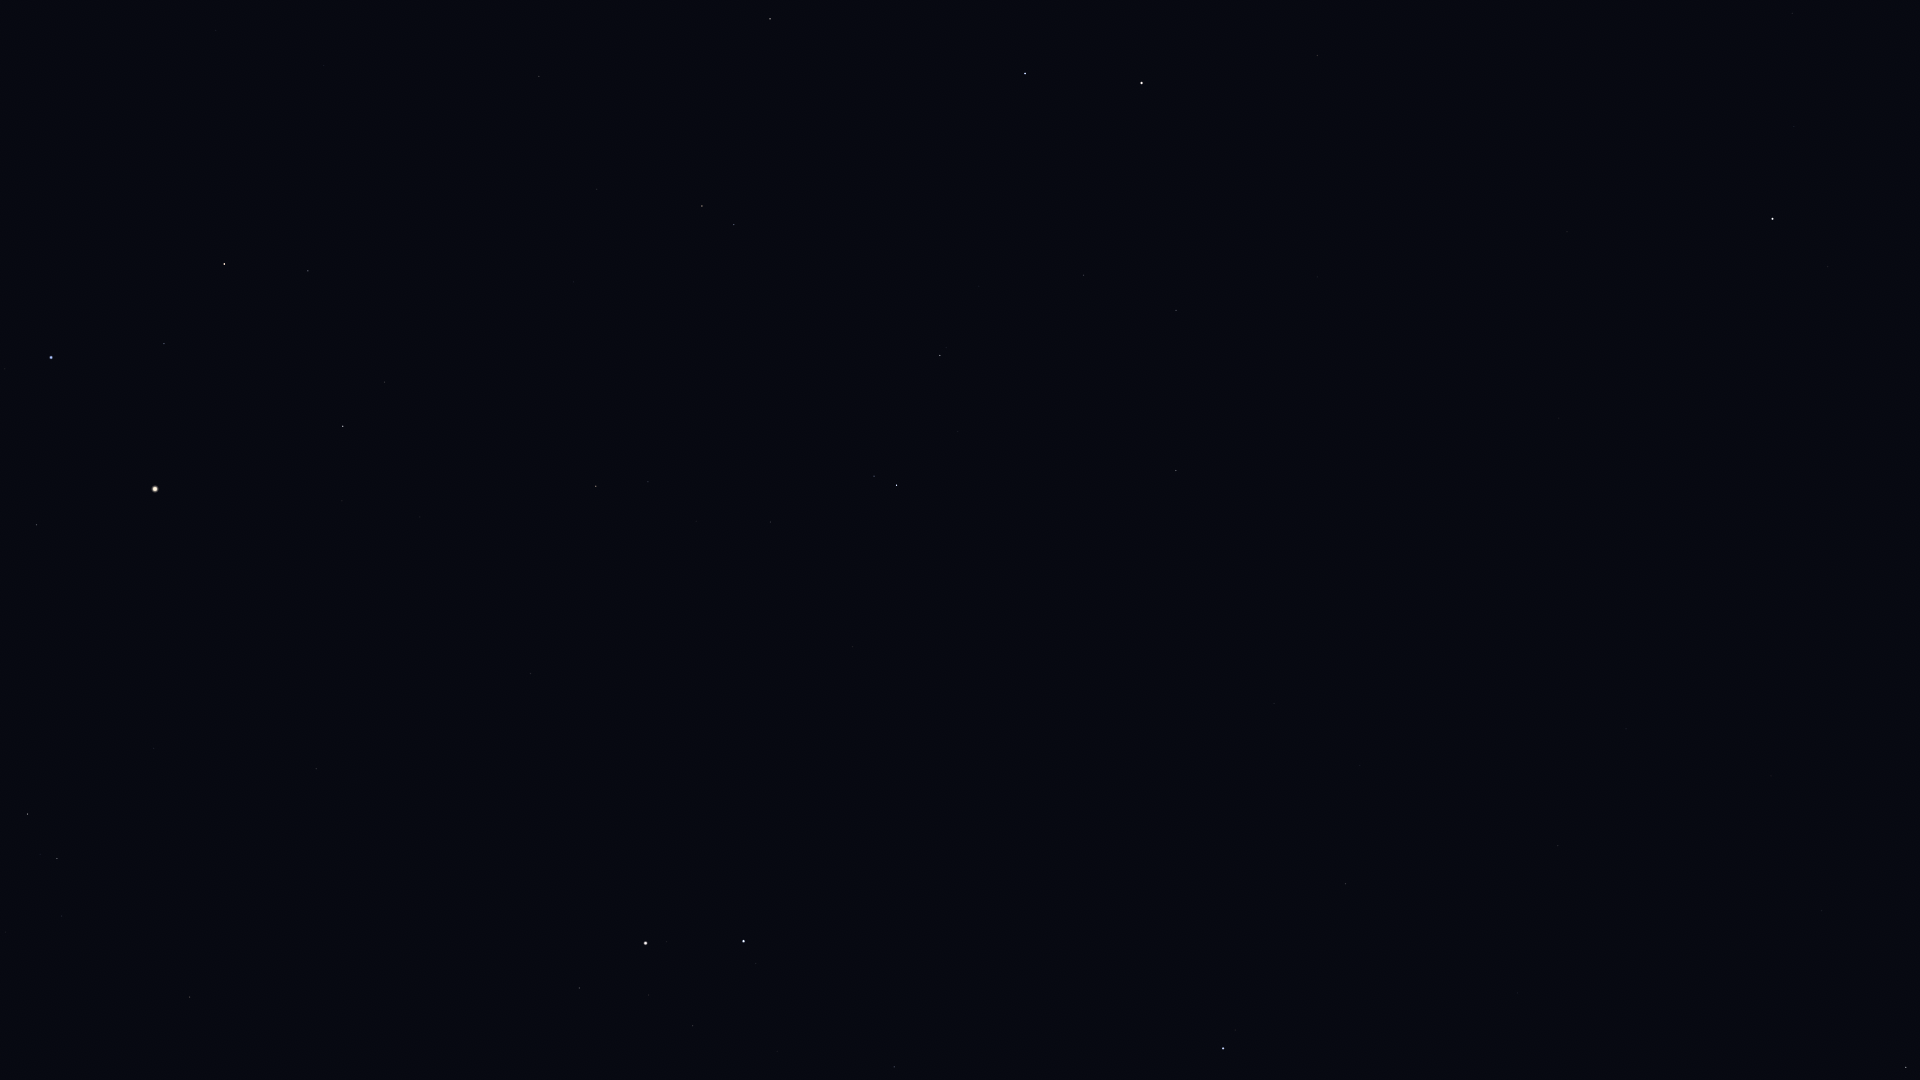

The data file committed next to this chart (first rows):
Star_ID, Name, X, Y
13192, Nushagak, 1888, 619
14328, HIP 14328, 1906, 1067
16228, HIP 16228, 1822, 911
17847, Atlas, 155, 489
17959, HIP 17959, 1776, 640
18505, HIP 18505, 1746, 831
22783, HIP 22783, 1626, 729
24003, Mago, 1620, 648
25110, HIP 25110, 1680, 438
28360, Menkalinan, 1223, 1048
30060, HIP 30060, 1360, 766
30860, Lucilinburhuc, 1047, 1069
32916, Nervia, 1011, 972
33018, HIP 33018, 894, 1067
33449, HIP 33449, 1274, 703
34693, HIP 34693, 777, 1052
36046, HIP 36046, 693, 1026
36145, HIP 36145, 1065, 757
36850, Castor, 744, 941
36962, HIP 36962, 649, 995
37740, HIP 37740, 579, 988
37826, Pollux, 646, 943
40167, Tegmine, 377, 933
40526, Tarf, 190, 997
40687, Násti, 1203, 491
40843, HIP 40843, 551, 804
40881, Piautos, 486, 832
41075, Alsciaukat, 853, 647
41704, Muscida, 1176, 471
42402, Minchir, 6, 932
42446, Gakyid, 217, 841
42556, Meleph, 354, 778
42806, Asellus Borealis, 388, 748
42911, Asellus Australis, 316, 769
43109, Ashlesha, 57, 859
43587, Copernicus, 512, 651
43674, Stribor, 605, 610
44066, Acubens, 154, 749
44127, Talitha, 897, 485
44248, HIP 44248, 770, 522
44471, Alkaphrah, 874, 476
44700, HIP 44700, 696, 521
44946, Nahn, 354, 617
45688, HIP 45688, 648, 482
45860, HIP 45860, 596, 486
46471, Intercrus, 818, 398
46750, Alterf, 342, 501
46952, HIP 46952, 623, 420
47087, Illyrian, 588, 421
47508, Subra, 37, 525
48455, Rasalas, 385, 382
49593, HIP 49593, 574, 282
49669, Regulus, 51, 358
50335, Adhafera, 308, 271
50372, Tania Borealis, 734, 225
50583, Algieba, 224, 264
50801, Tania Australis, 702, 206
51233, HIP 51233, 597, 189
53229, Praecipua, 539, 77
53721, Chalawan, 678, 54
... 7 more rows
